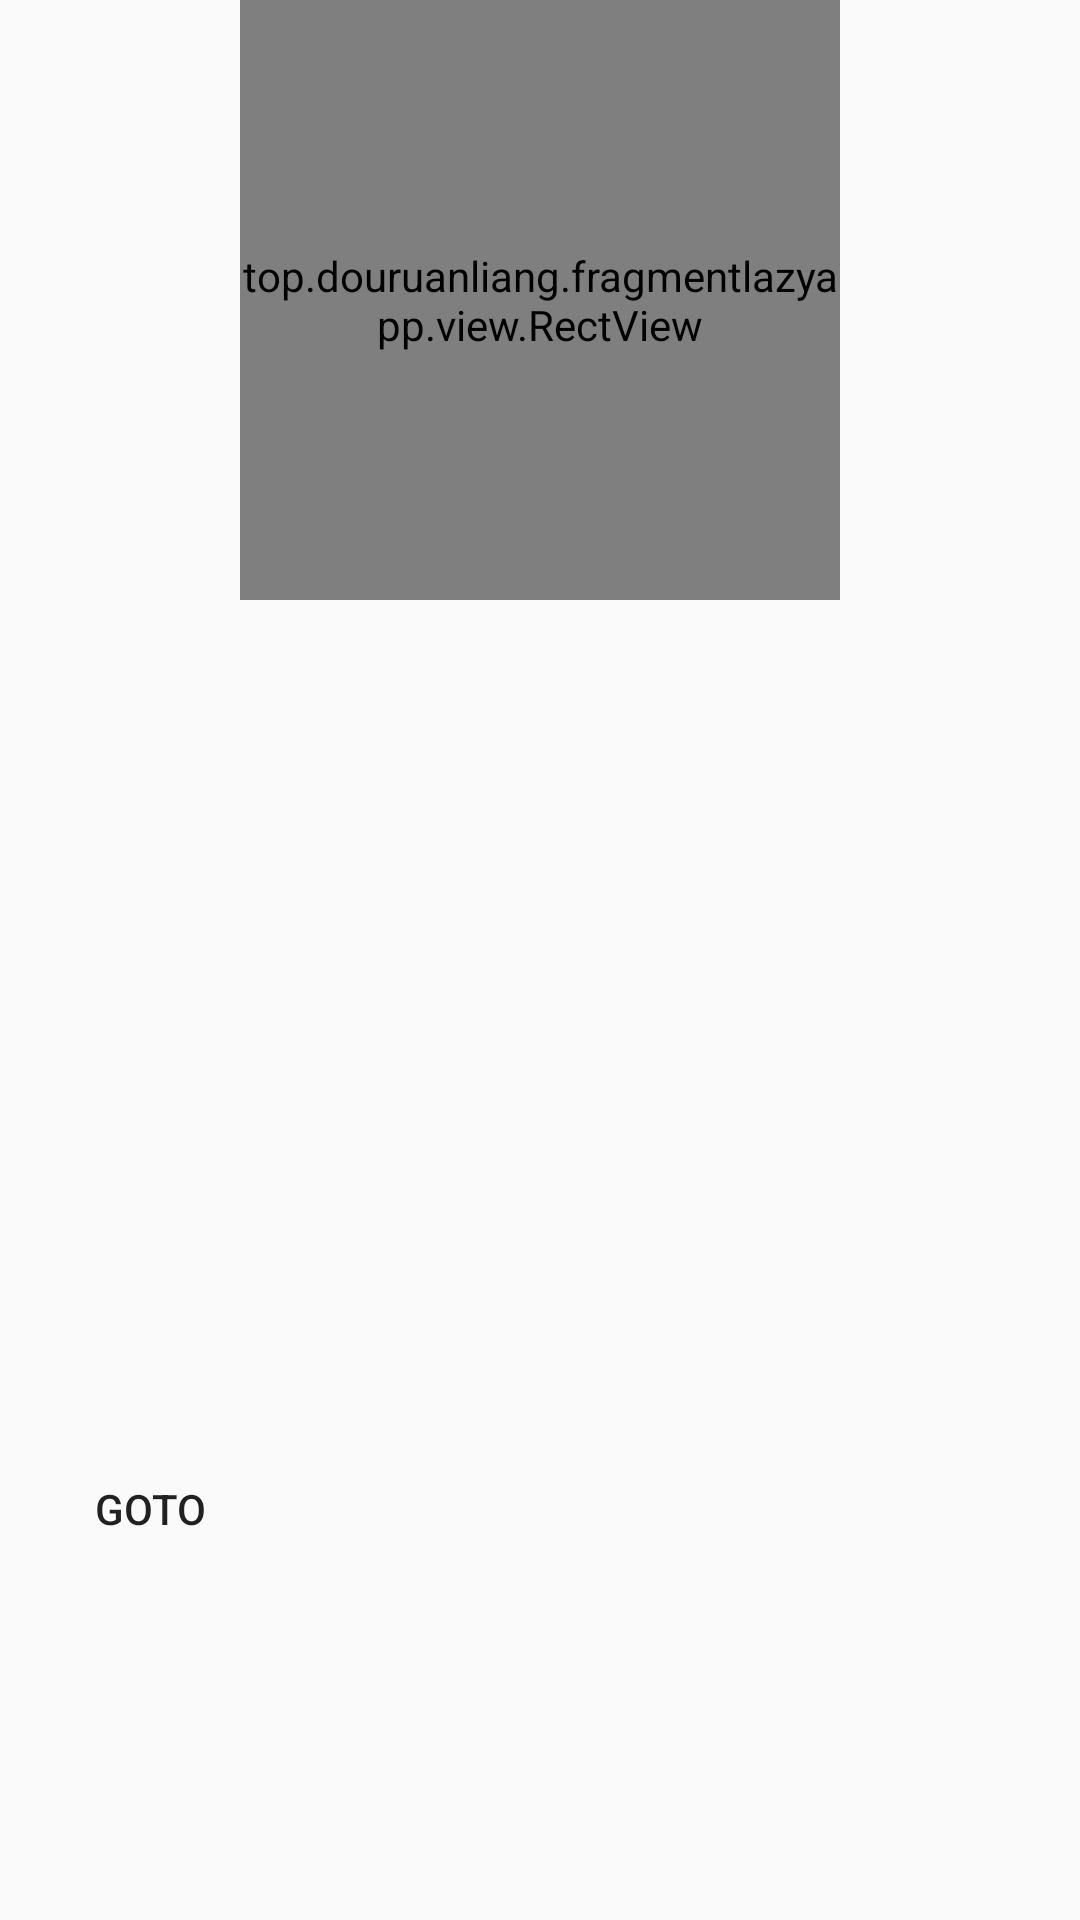

Here is an Android app screen rendered from its layout file. Give the layout XML and the strings, colors and styles it references.
<!-- AndroidManifest.xml: application theme AppTheme.NoActionBar -->
<!-- res/layout/fragment_friend.xml -->
<?xml version="1.0" encoding="utf-8"?>
<android.support.constraint.ConstraintLayout
    xmlns:android="http://schemas.android.com/apk/res/android"
    android:layout_width="match_parent"
    android:layout_height="match_parent">


    <LinearLayout
        android:layout_width="match_parent"
        android:layout_height="match_parent"
        android:orientation="vertical">
        <top.douruanliang.fragmentlazyapp.view.RectView
            android:id="@+id/mView_id"
            android:layout_width="200dp"
            android:layout_height="200dp"
            android:layout_gravity="center_horizontal"
            />

        <TextView
            android:id="@+id/tv_rect"
            android:layout_width="100dp"
            android:layout_height="100dp"
            android:layout_marginTop="20dp"
            android:elevation="1dp"
            android:gravity="center" />

        <TextView
            android:id="@+id/tv_circle"
            android:layout_width="100dp"
            android:layout_height="100dp"
            android:layout_marginTop="20dp"
            android:elevation="1dp"
            android:gravity="center" />


        <TextView
            android:id="@+id/tv_current_name"
            android:layout_width="100dp"
            android:layout_height="wrap_content"
            android:layout_marginTop="20dp"
            android:elevation="1dp"
            android:gravity="center" />

    <Button
        android:id="@+id/btn_query"
        android:layout_width="100dp"
        android:layout_height="wrap_content"
        android:background="?android:attr/selectableItemBackgroundBorderless"
        android:elevation="5dp"
        android:transitionName="xxxx"

        android:text="GOTO"
        />

    </LinearLayout>
</android.support.constraint.ConstraintLayout>
<!-- resources referenced by this layout -->
<resources>
  <style name="AppTheme.NoActionBar">
          <item name="windowActionBar">false</item>
          <item name="windowNoTitle">true</item>
      </style>
</resources>
